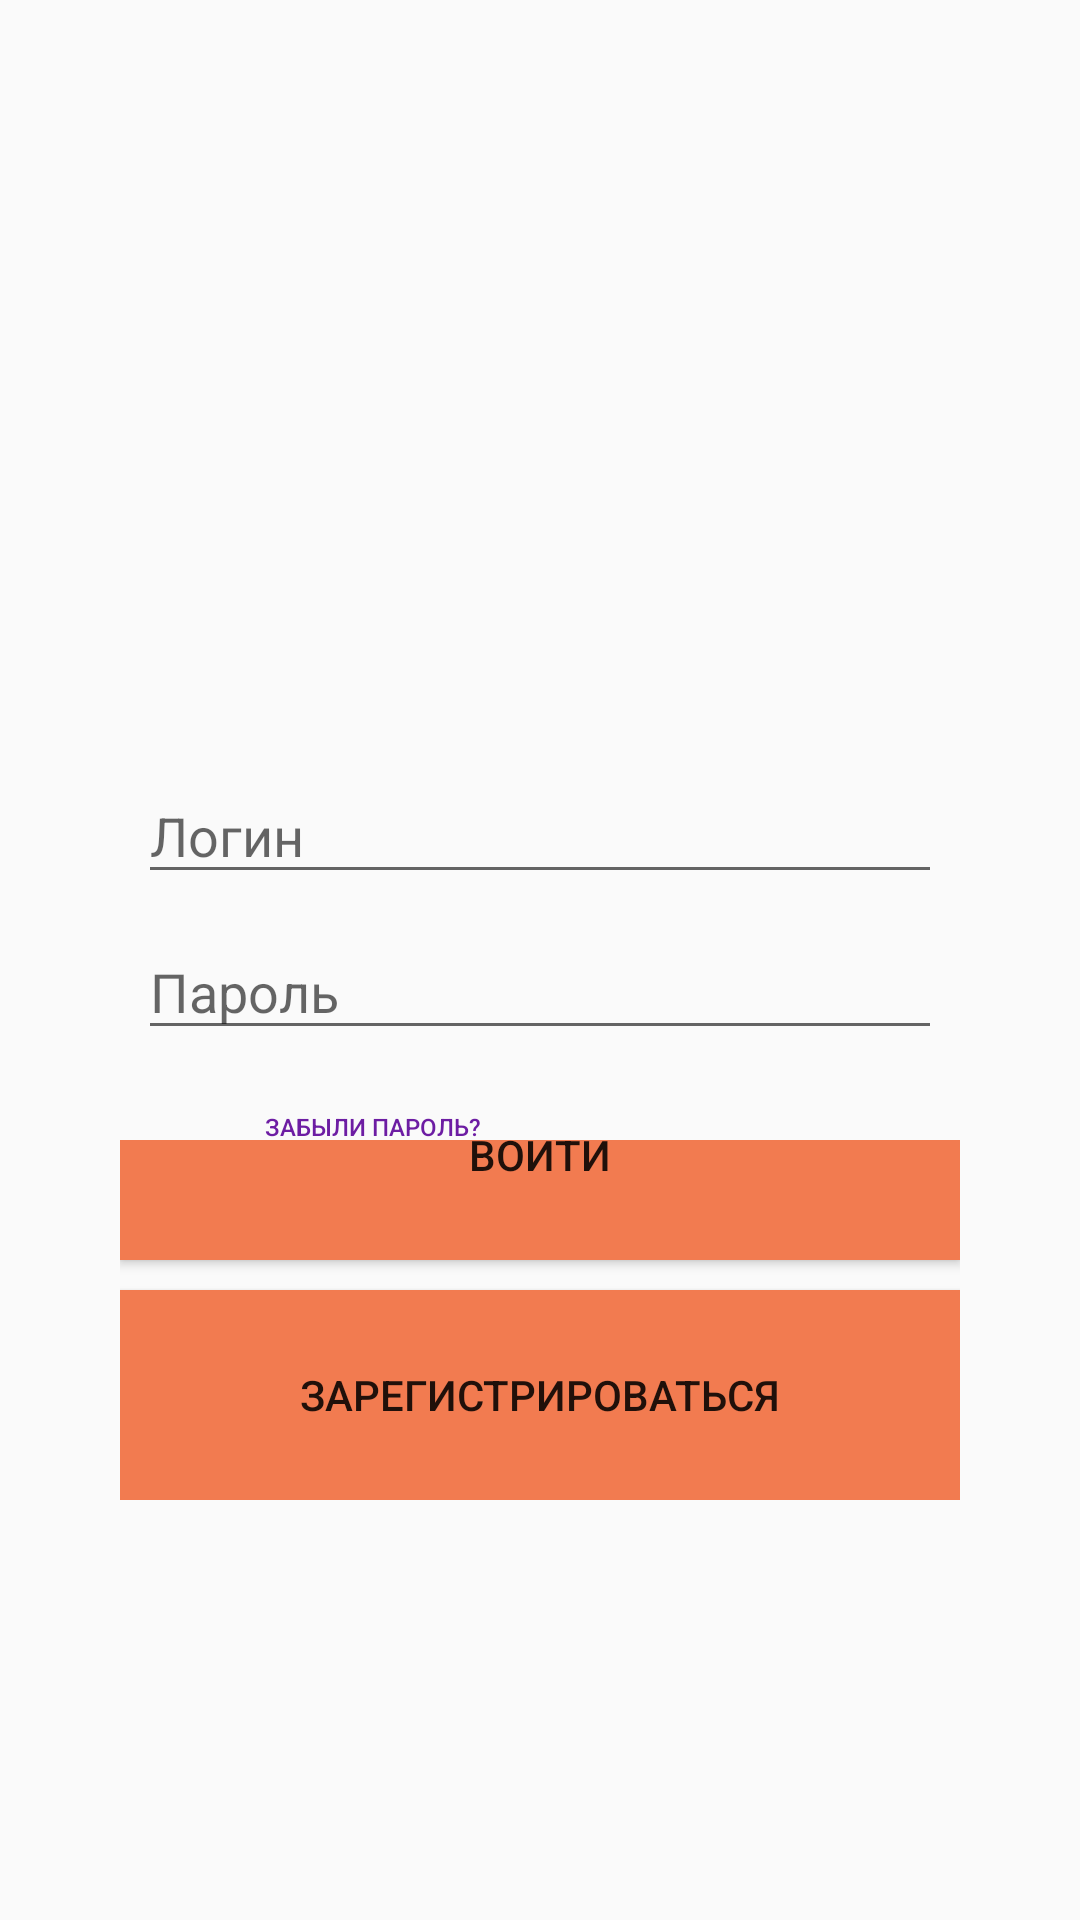

Reconstruct the res/layout file that produces this screen, plus the resources it refers to.
<!-- AndroidManifest.xml: application theme LightTheme -->
<!-- res/layout/login_activity.xml -->
<?xml version="1.0" encoding="utf-8"?>
<LinearLayout xmlns:android="http://schemas.android.com/apk/res/android"
    xmlns:app="http://schemas.android.com/apk/res-auto"
    xmlns:tools="http://schemas.android.com/tools"
    android:layout_width="match_parent"
    android:layout_height="match_parent"
    android:orientation="vertical"
    tools:context=".Authorization.WelcomeActivity">
    <LinearLayout
        android:gravity="left"
        android:layout_width="match_parent"
        android:layout_height="wrap_content">
        <ImageButton
            android:id="@+id/returnButton"
            android:background = "@null"
            android:layout_width="40dp"
            android:layout_height="40dp"
            android:src="@drawable/corgi"
            android:scaleType="fitXY"
            android:adjustViewBounds="true">
        </ImageButton>
    </LinearLayout>
    <LinearLayout
        android:layout_width="match_parent"
        android:layout_height="wrap_content"
        android:gravity="center">
        <ImageView
            android:layout_width="120dp"
            android:layout_height="120dp"
            android:scaleType="fitXY"
            android:layout_margin="20dp"
            android:src="@drawable/corgi"
            android:adjustViewBounds="true">
        </ImageView>
    </LinearLayout>
    <LinearLayout
        android:layout_width="match_parent"
        android:layout_height="match_parent"
        android:gravity="top|center"
        android:orientation="vertical">
        <LinearLayout
            android:gravity="center|bottom"
            android:orientation="vertical"
            android:layout_width="wrap_content"
            android:layout_height="150dp">
            <EditText
                android:id="@+id/loginEd"
                android:layout_marginBottom="10dp"
                android:layout_width="268dp"
                android:layout_height="42dp"
                android:hint="Логин">
            </EditText>
            <EditText
                android:id="@+id/passwordEd"
                android:layout_width="268dp"
                android:layout_height="42dp"
                android:hint="Пароль">
            </EditText>
            
        </LinearLayout>
        <LinearLayout
            android:layout_width="match_parent"
            android:layout_height="wrap_content">
            <Button

                android:layout_marginTop="20dp"
                android:layout_marginLeft="80dp"
                android:layout_width="wrap_content"
                android:layout_height="10dp"
                android:text="Забыли пароль?"
                android:textSize="8dp"
                android:textColor="#6D1DA3"
                android:background="@null">
            </Button>
        </LinearLayout>
        <LinearLayout
            android:layout_width="wrap_content"
            android:layout_height="fill_parent"
            android:gravity="bottom"
            android:paddingBottom="140dp"
            android:orientation="vertical">
            <Button
                android:layout_marginBottom="10dp"
                android:background="@drawable/button1"
                android:layout_width="280dp"
                android:layout_height="70dp"
                android:text="Войти"
                android:id="@+id/LogInButton">
            </Button>
            <Button
                android:layout_width="280dp"
                android:layout_height="70dp"
                android:background="@drawable/button1"
                android:text="Зарегистрироваться"
                android:id="@+id/RegisterButton">
            </Button>
        </LinearLayout>

    </LinearLayout>
</LinearLayout>
<!-- resources referenced by this layout -->
<resources>
  <!-- drawable button1 (drawable) -->
  <?xml version="1.0" encoding="utf-8"?>
  <selector xmlns:android="http://schemas.android.com/apk/res/android">
      <item android:state_pressed="true">
          <shape android:shape="rectangle">
              <solid android:color="@color/onPressedColor"/> 
              <corners android:radius="0dp"/> 
          </shape>
      </item>
      <item android:state_focused="true">
          <shape android:shape="rectangle">
              <solid android:color="#FF9800"/> 
              <corners android:radius="0dp"/> 
          </shape>
      </item>
      <item>
          <shape android:shape="rectangle">
              <solid android:color="@color/actionColor"/> 
              <corners android:radius="0dp"/> 
          </shape>
      </item>
  </selector>
  <style name="LightTheme" parent="Theme.Design.Light.NoActionBar">
      </style>
  <color name="onPressedColor">#0D84AF</color>
  <color name="actionColor">#F27B50</color>
</resources>
